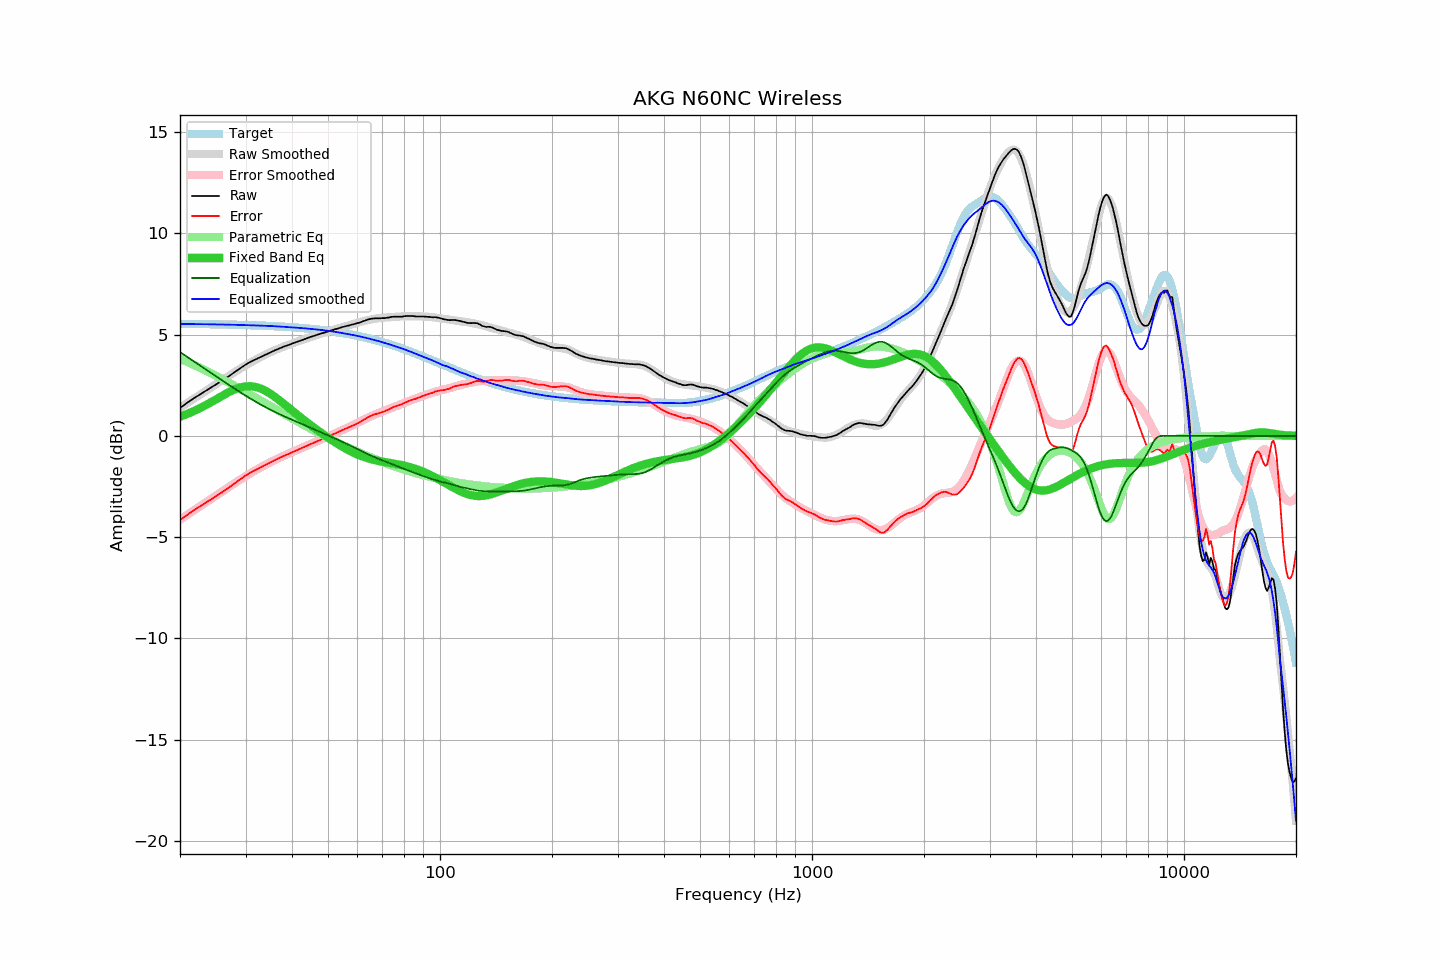

Data behind this chart, as committed beside it:
frequency, raw, error, smoothed, error_smoothed, equalization, parametric_eq, equalized_raw, equalized_smoothed, target
20, 1.39, -4.15, 1.39, -4.14, 4.14, 0.95, 5.53, 5.53, 5.54
21, 1.66, -3.87, 1.65, -3.88, 3.88, 1.10, 5.54, 5.53, 5.53
22, 1.91, -3.62, 1.89, -3.63, 3.63, 1.26, 5.54, 5.52, 5.53
23, 2.13, -3.40, 2.13, -3.39, 3.39, 1.44, 5.52, 5.52, 5.52
24, 2.34, -3.18, 2.35, -3.16, 3.16, 1.62, 5.50, 5.51, 5.52
25, 2.54, -2.97, 2.56, -2.94, 2.94, 1.81, 5.48, 5.51, 5.51
26, 2.74, -2.77, 2.77, -2.73, 2.73, 1.99, 5.47, 5.50, 5.51
27, 2.94, -2.56, 2.96, -2.53, 2.53, 2.15, 5.47, 5.50, 5.50
28, 3.14, -2.35, 3.15, -2.34, 2.34, 2.29, 5.48, 5.49, 5.49
29, 3.34, -2.15, 3.32, -2.16, 2.16, 2.39, 5.50, 5.48, 5.49
30, 3.52, -1.96, 3.48, -1.99, 1.99, 2.45, 5.51, 5.47, 5.48
31, 3.67, -1.80, 3.63, -1.83, 1.83, 2.46, 5.50, 5.46, 5.47
32, 3.79, -1.67, 3.77, -1.68, 1.68, 2.42, 5.47, 5.46, 5.46
33, 3.91, -1.54, 3.90, -1.54, 1.54, 2.34, 5.45, 5.45, 5.45
34, 4.02, -1.42, 4.02, -1.42, 1.42, 2.22, 5.43, 5.44, 5.44
35, 4.13, -1.30, 4.13, -1.30, 1.30, 2.08, 5.42, 5.43, 5.43
36, 4.23, -1.19, 4.23, -1.18, 1.18, 1.93, 5.41, 5.42, 5.42
37, 4.32, -1.09, 4.33, -1.08, 1.08, 1.76, 5.40, 5.40, 5.41
38, 4.41, -0.99, 4.41, -0.98, 0.98, 1.59, 5.39, 5.39, 5.39
39, 4.48, -0.90, 4.49, -0.89, 0.89, 1.42, 5.37, 5.38, 5.38
40, 4.56, -0.81, 4.56, -0.80, 0.80, 1.26, 5.36, 5.36, 5.37
41, 4.63, -0.72, 4.63, -0.71, 0.71, 1.10, 5.34, 5.35, 5.35
42, 4.70, -0.64, 4.70, -0.63, 0.63, 0.94, 5.33, 5.33, 5.34
43, 4.77, -0.55, 4.77, -0.55, 0.55, 0.80, 5.32, 5.32, 5.32
44, 4.83, -0.48, 4.83, -0.47, 0.47, 0.66, 5.30, 5.30, 5.31
45, 4.90, -0.39, 4.89, -0.39, 0.39, 0.52, 5.29, 5.29, 5.29
46, 4.95, -0.32, 4.95, -0.32, 0.32, 0.39, 5.27, 5.27, 5.27
47, 5.01, -0.24, 5.01, -0.24, 0.24, 0.26, 5.25, 5.25, 5.25
48, 5.06, -0.17, 5.06, -0.17, 0.17, 0.14, 5.23, 5.23, 5.23
49, 5.11, -0.10, 5.11, -0.10, 0.10, 0.03, 5.21, 5.21, 5.21
50, 5.16, -0.03, 5.16, -0.03, 0.03, -0.08, 5.19, 5.19, 5.19
51, 5.21, 0.04, 5.21, 0.04, -0.04, -0.19, 5.17, 5.17, 5.17
52, 5.26, 0.11, 5.26, 0.11, -0.11, -0.29, 5.15, 5.15, 5.15
53, 5.30, 0.17, 5.30, 0.18, -0.18, -0.38, 5.12, 5.12, 5.13
54, 5.35, 0.25, 5.34, 0.24, -0.24, -0.48, 5.11, 5.10, 5.10
55, 5.39, 0.31, 5.38, 0.31, -0.31, -0.56, 5.08, 5.07, 5.08
56, 5.43, 0.38, 5.42, 0.38, -0.38, -0.65, 5.05, 5.05, 5.05
57, 5.46, 0.43, 5.47, 0.45, -0.45, -0.72, 5.01, 5.02, 5.03
58, 5.50, 0.50, 5.51, 0.52, -0.52, -0.79, 4.98, 4.99, 5.00
59, 5.53, 0.56, 5.55, 0.58, -0.58, -0.86, 4.95, 4.97, 4.97
60, 5.57, 0.62, 5.59, 0.65, -0.65, -0.92, 4.92, 4.94, 4.94
61, 5.61, 0.69, 5.63, 0.72, -0.72, -0.97, 4.89, 4.91, 4.92
62, 5.66, 0.77, 5.66, 0.78, -0.78, -1.02, 4.88, 4.88, 4.89
63, 5.70, 0.84, 5.69, 0.84, -0.84, -1.07, 4.86, 4.85, 4.86
64, 5.75, 0.92, 5.72, 0.90, -0.90, -1.11, 4.85, 4.82, 4.83
65, 5.78, 0.98, 5.75, 0.96, -0.96, -1.14, 4.82, 4.79, 4.80
66, 5.80, 1.03, 5.77, 1.01, -1.01, -1.17, 4.79, 4.76, 4.76
67, 5.81, 1.08, 5.79, 1.06, -1.06, -1.20, 4.74, 4.73, 4.73
68, 5.81, 1.11, 5.81, 1.11, -1.11, -1.22, 4.70, 4.70, 4.70
69, 5.81, 1.14, 5.83, 1.16, -1.16, -1.25, 4.65, 4.66, 4.67
70, 5.82, 1.18, 5.84, 1.21, -1.21, -1.27, 4.61, 4.63, 4.63
71, 5.82, 1.22, 5.85, 1.25, -1.25, -1.29, 4.57, 4.60, 4.60
72, 5.84, 1.27, 5.85, 1.29, -1.29, -1.31, 4.55, 4.56, 4.57
73, 5.85, 1.32, 5.86, 1.33, -1.33, -1.33, 4.52, 4.53, 4.53
74, 5.88, 1.38, 5.86, 1.37, -1.37, -1.34, 4.50, 4.49, 4.50
75, 5.89, 1.43, 5.87, 1.42, -1.42, -1.36, 4.47, 4.46, 4.46
76, 5.89, 1.46, 5.88, 1.46, -1.46, -1.38, 4.43, 4.42, 4.43
77, 5.89, 1.50, 5.89, 1.50, -1.50, -1.40, 4.39, 4.39, 4.39
78, 5.89, 1.53, 5.90, 1.54, -1.54, -1.42, 4.35, 4.36, 4.36
79, 5.89, 1.57, 5.90, 1.58, -1.58, -1.44, 4.31, 4.32, 4.32
... 553 more rows
